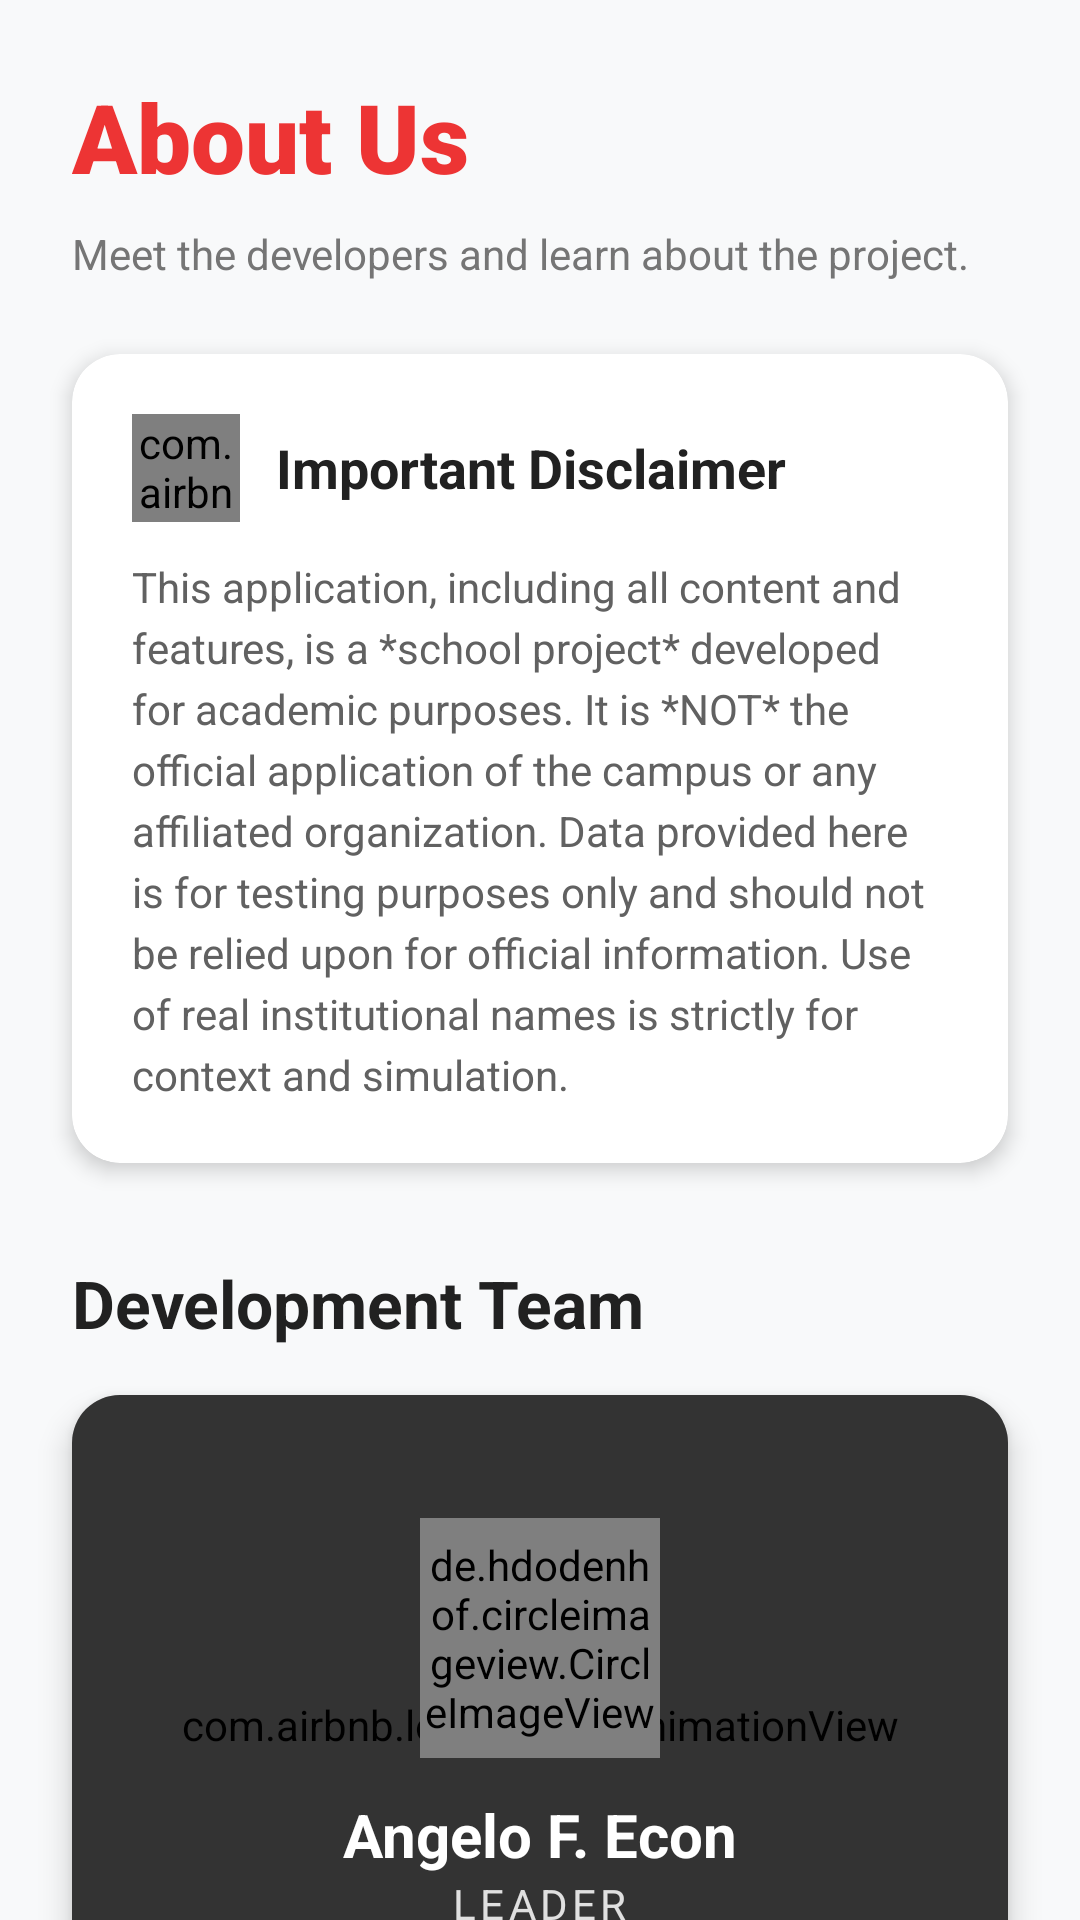

This screen was rendered from an Android layout file. Write that file and the resources it references.
<!-- AndroidManifest.xml: application theme Theme.HCDCEvents -->
<!-- res/layout/fragment_about.xml -->
<?xml version="1.0" encoding="utf-8"?>
<androidx.constraintlayout.widget.ConstraintLayout
    xmlns:android="http://schemas.android.com/apk/res/android"
    xmlns:app="http://schemas.android.com/apk/res-auto"
    xmlns:tools="http://schemas.android.com/tools"
    android:id="@+id/aboutUs"
    android:layout_width="match_parent"
    android:layout_height="match_parent"
    android:background="#F8F9FA"
    tools:context=".ui.about.AboutFragment">

    <androidx.core.widget.NestedScrollView
        android:layout_width="match_parent"
        android:layout_height="match_parent"
        android:clipToPadding="false"
        android:paddingBottom="24dp">

        <LinearLayout
            android:layout_width="match_parent"
            android:layout_height="wrap_content"
            android:orientation="vertical"
            android:paddingHorizontal="10dp"
            android:paddingTop="24dp">

            <TextView
                android:layout_width="match_parent"
                android:layout_height="wrap_content"
                android:layout_marginHorizontal="14dp"
                android:text="About Us"
                android:textSize="32sp"
                android:fontFamily="sans-serif-black"
                android:textColor="@color/red"
                android:layout_marginBottom="8dp"/>

            <TextView
                android:layout_width="match_parent"
                android:layout_height="wrap_content"
                android:text="Meet the developers and learn about the project."
                android:textSize="14sp"
                android:textColor="#757575"
                android:layout_marginBottom="24dp"
                android:layout_marginHorizontal="14dp"/>

            <androidx.cardview.widget.CardView
                android:layout_width="match_parent"
                android:layout_height="wrap_content"
                app:cardBackgroundColor="@android:color/white"
                app:cardCornerRadius="16dp"
                app:cardElevation="4dp"
                android:layout_marginBottom="32dp"
                android:layout_marginHorizontal="14dp">

                <LinearLayout
                    android:layout_width="match_parent"
                    android:layout_height="wrap_content"
                    android:padding="20dp"
                    android:orientation="vertical">

                    <LinearLayout
                        android:layout_width="match_parent"
                        android:layout_height="wrap_content"
                        android:gravity="center_vertical"
                        android:orientation="horizontal"
                        android:layout_marginBottom="12dp">

                        <com.airbnb.lottie.LottieAnimationView
                            android:layout_width="36dp"
                            android:layout_height="36dp"
                            app:lottie_autoPlay="true"
                            app:lottie_loop="false"
                            app:lottie_rawRes="@raw/animation_disclaimer_icon"
                            android:layout_marginEnd="12dp"/>

                        <TextView
                            android:layout_width="wrap_content"
                            android:layout_height="wrap_content"
                            android:text="@string/about_this_application_title"
                            android:textColor="#212121"
                            android:textSize="18sp"
                            android:textStyle="bold"/>
                    </LinearLayout>

                    <TextView
                        android:layout_width="wrap_content"
                        android:layout_height="wrap_content"
                        android:text="@string/about_this_application_message"
                        android:textColor="#616161"
                        android:lineSpacingExtra="4dp"
                        android:textSize="14sp" />
                </LinearLayout>
            </androidx.cardview.widget.CardView>


            <TextView
                android:layout_width="match_parent"
                android:layout_height="wrap_content"
                android:text="@string/about_this_dev_team"
                android:textSize="22sp"
                android:textStyle="bold"
                android:textColor="#212121"
                android:layout_marginBottom="16dp"
                android:layout_marginHorizontal="14dp"/>

            <androidx.cardview.widget.CardView
                android:layout_width="match_parent"
                android:layout_height="220dp"
                app:cardCornerRadius="16dp"
                app:cardElevation="6dp"
                android:layout_marginBottom="20dp"
                android:layout_marginHorizontal="14dp">

                <androidx.constraintlayout.widget.ConstraintLayout
                    android:layout_width="match_parent"
                    android:layout_height="match_parent">

                    <com.airbnb.lottie.LottieAnimationView
                        android:id="@+id/lottie_background"
                        android:layout_width="match_parent"
                        android:layout_height="match_parent"
                        app:lottie_rawRes="@raw/animation_background_fishing"
                        app:lottie_loop="true"
                        app:lottie_autoPlay="true"
                        android:scaleType="centerCrop"/>

                    <View
                        android:layout_width="match_parent"
                        android:layout_height="match_parent"
                        android:background="#99000000"/>

                    <LinearLayout
                        android:id="@+id/member_info_container"
                        android:layout_width="match_parent"
                        android:layout_height="wrap_content"
                        android:orientation="vertical"
                        android:gravity="center"
                        app:layout_constraintTop_toTopOf="parent"
                        app:layout_constraintBottom_toBottomOf="parent"
                        app:layout_constraintStart_toStartOf="parent"
                        app:layout_constraintEnd_toEndOf="parent">

                        <de.hdodenhof.circleimageview.CircleImageView
                            android:layout_width="80dp"
                            android:layout_height="80dp"
                            android:src="@drawable/profile_image_2"
                            app:civ_border_width="2dp"
                            app:civ_border_color="@android:color/white"
                            android:layout_marginBottom="12dp"/>

                        <TextView
                            android:layout_width="wrap_content"
                            android:layout_height="wrap_content"
                            android:text="@string/about_this_member_name_1"
                            android:textStyle="bold"
                            android:textSize="20sp"
                            android:textColor="@android:color/white"/>

                        <TextView
                            android:layout_width="wrap_content"
                            android:layout_height="wrap_content"
                            android:text="@string/about_this_leader"
                            android:textColor="#E0E0E0"
                            android:textSize="14sp"
                            android:textAllCaps="true"
                            android:letterSpacing="0.1"/>
                    </LinearLayout>
                </androidx.constraintlayout.widget.ConstraintLayout>
            </androidx.cardview.widget.CardView>

            <androidx.cardview.widget.CardView
                android:layout_width="match_parent"
                android:layout_height="220dp"
                app:cardCornerRadius="16dp"
                app:cardElevation="6dp"
                android:layout_marginBottom="10dp"
                android:layout_marginHorizontal="14dp">

                <androidx.constraintlayout.widget.ConstraintLayout
                    android:layout_width="match_parent"
                    android:layout_height="match_parent"
                    android:background="#121212">

                    <com.airbnb.lottie.LottieAnimationView
                        android:id="@+id/lottie_background_2"
                        android:layout_width="match_parent"
                        android:layout_height="match_parent"
                        app:lottie_rawRes="@raw/animation_background_circuit"
                        app:lottie_loop="true"
                        app:lottie_autoPlay="true"

                        android:scaleType="centerCrop"/>

                    <View
                        android:layout_width="match_parent"
                        android:layout_height="match_parent"
                        android:background="#80000000"/>

                    <LinearLayout
                        android:layout_width="match_parent"
                        android:layout_height="wrap_content"
                        android:orientation="vertical"
                        android:gravity="center"
                        app:layout_constraintTop_toTopOf="parent"
                        app:layout_constraintBottom_toBottomOf="parent"
                        app:layout_constraintStart_toStartOf="parent"
                        app:layout_constraintEnd_toEndOf="parent">

                        <de.hdodenhof.circleimageview.CircleImageView
                            android:layout_width="80dp"
                            android:layout_height="80dp"
                            android:src="@drawable/profile_image_1"
                            app:civ_border_width="2dp"
                            app:civ_border_color="@android:color/white"
                            android:layout_marginBottom="12dp"/>

                        <TextView
                            android:layout_width="wrap_content"
                            android:layout_height="wrap_content"
                            android:text="@string/about_this_member_name_2"
                            android:textStyle="bold"
                            android:textSize="20sp"
                            android:textColor="@android:color/white"/>

                        <TextView
                            android:layout_width="wrap_content"
                            android:layout_height="wrap_content"
                            android:text="@string/about_this_member"
                            android:textColor="#E0E0E0"
                            android:textSize="14sp"
                            android:textAllCaps="true"
                            android:letterSpacing="0.1"/>

                        <ImageView
                            android:id="@+id/facebook_icon"
                            android:layout_width="24dp"
                            android:layout_height="24dp"
                            android:src="@drawable/ic_social_facebook"
                            android:layout_marginTop="12dp"
                           />
                    </LinearLayout>
                </androidx.constraintlayout.widget.ConstraintLayout>
            </androidx.cardview.widget.CardView>

        </LinearLayout>
    </androidx.core.widget.NestedScrollView>
</androidx.constraintlayout.widget.ConstraintLayout>
<!-- resources referenced by this layout -->
<resources>
  <color name="red">#ED3434</color>
  <!-- drawable profile_image_1: jpg bitmap (drawable, 5096 bytes) -->
  <string name="about_this_application_message">This application, including all content and features, is a *school project* developed for academic purposes. It is *NOT* the official application of the campus or any affiliated organization. Data provided here is for testing purposes only and should not be relied upon for official information. Use of real institutional names is strictly for context and simulation."</string>
  <string name="about_this_application_title">Important Disclaimer</string>
  <string name="about_this_dev_team">Development Team</string>
  <string name="about_this_leader">Leader</string>
  <string name="about_this_member">Member</string>
  <string name="about_this_member_name_1">Angelo F. Econ</string>
  <string name="about_this_member_name_2">Luis Bryan Formentera</string>
  <style name="Theme.HCDCEvents" parent="Base.Theme.HCDCEvents">
          <item name="colorPrimary">@color/red</item>
  
          <item name="colorOnPrimary">@color/white</item>
  
          <item name="android:statusBarColor">@color/red</item>
  
          <item name="android:windowLightStatusBar">false</item>
      </style>
  <style name="Base.Theme.HCDCEvents" parent="Theme.Material3.DayNight.NoActionBar">
          
          
          <item name="colorPrimary">@color/red</item>
      </style>
  <color name="white">#FFFFFFFF</color>
</resources>
